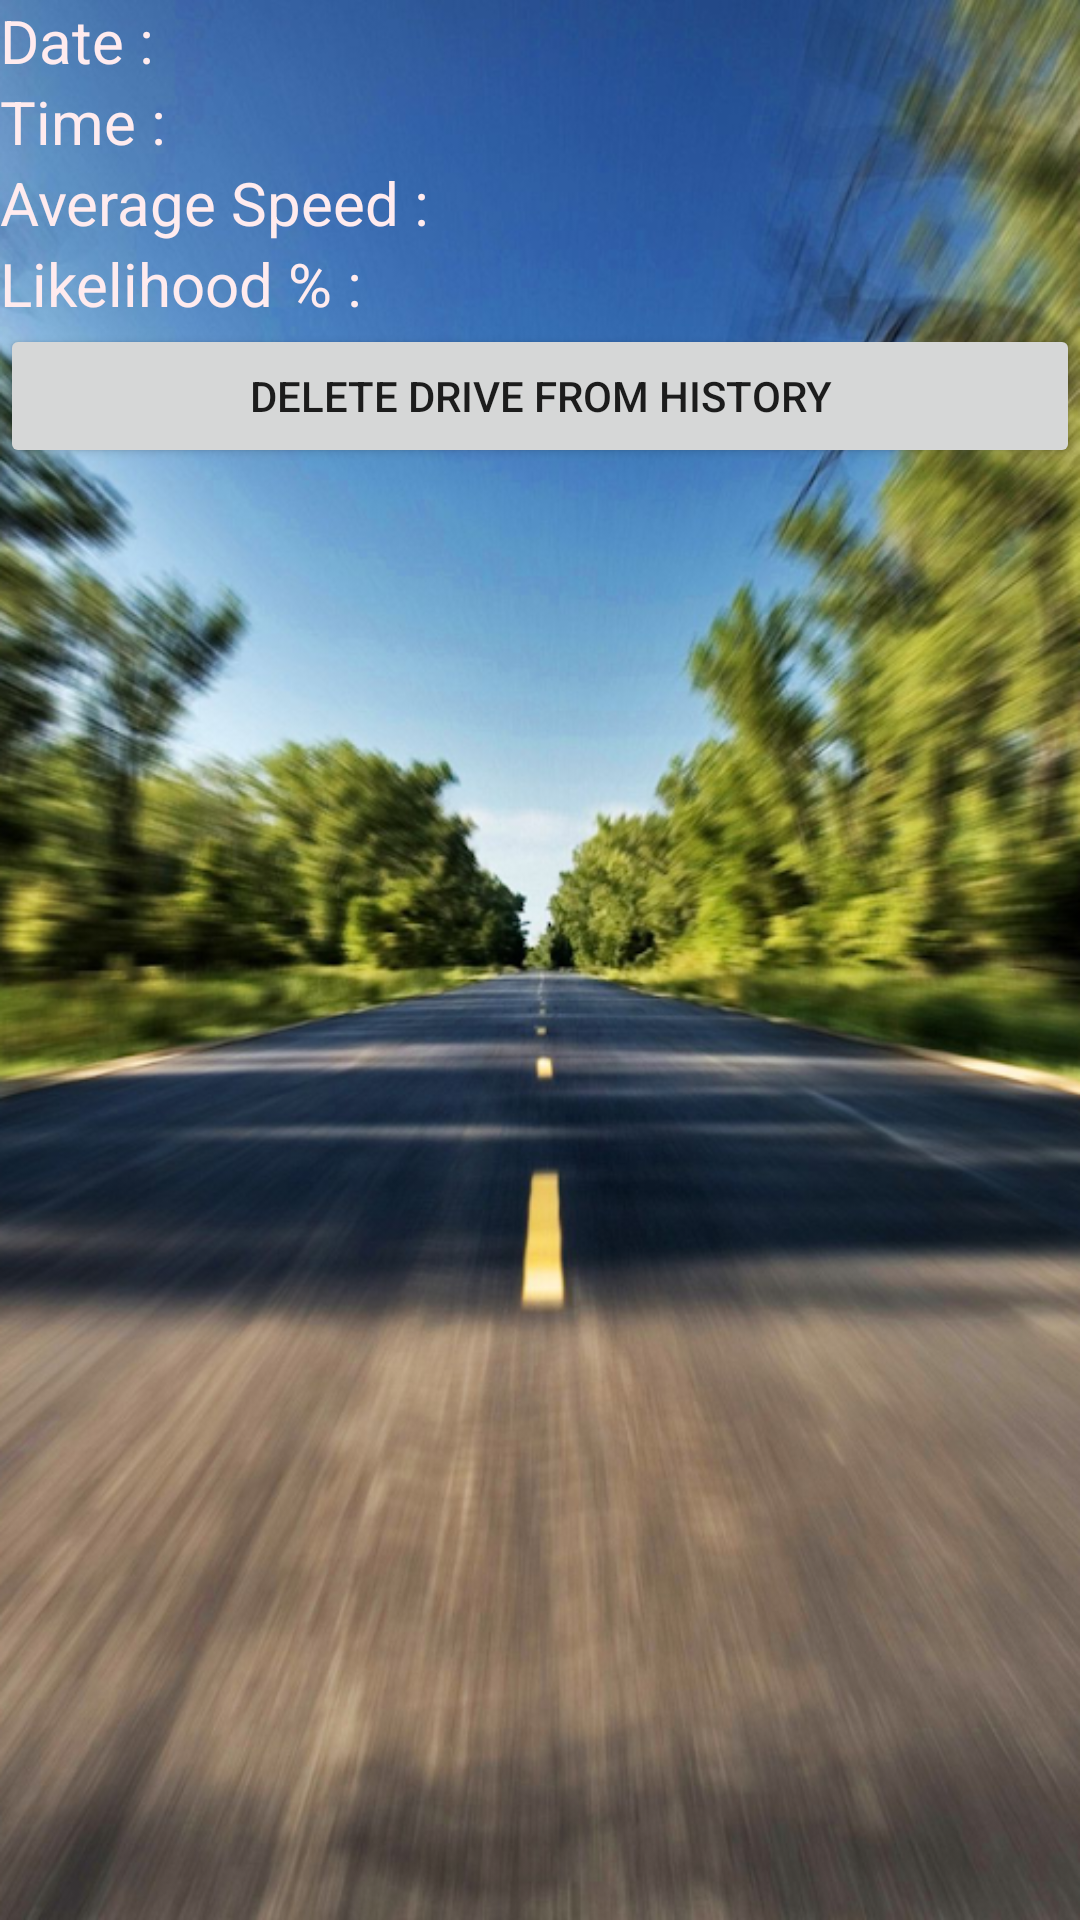

Produce the Android XML layout that renders to this screen, including the resource entries it uses.
<!-- AndroidManifest.xml: application theme AppTheme -->
<!-- res/layout/drive_info.xml -->
<?xml version="1.0" encoding="utf-8"?>
<RelativeLayout xmlns:android="http://schemas.android.com/apk/res/android"
    xmlns:tools="http://schemas.android.com/tools"
    android:layout_width="match_parent"
    android:layout_height="match_parent"
    android:layout_margin="10dp"
    tools:context="com.cmsc436.vehiclefinemaps.MainActivity"
    android:background="@drawable/backgroundcmsc4362">
    <TableLayout
        android:id="@+id/tl_data"
        android:layout_width="match_parent"
        android:layout_height="wrap_content">
        <TableRow>

            <TextView
                android:layout_width="wrap_content"
                android:layout_height="wrap_content"
                android:text="Date : "
                android:textColor="#FFEBEE"
                android:textSize="20sp" />
            <TextView
                android:id="@+id/tv_date"
                android:layout_width="wrap_content"
                android:layout_height="wrap_content"
                android:textSize="20sp" />
        </TableRow>
        <TableRow>

            <TextView
                android:layout_width="wrap_content"
                android:layout_height="wrap_content"
                android:text="Time : "
                android:textColor="#FFEBEE"
                android:textSize="20sp" />
            <TextView
                android:id="@+id/tv_time"
                android:layout_width="wrap_content"
                android:layout_height="wrap_content"
                android:textSize="20sp" />
        </TableRow>
        <TableRow>

            <TextView
                android:layout_width="wrap_content"
                android:layout_height="wrap_content"
                android:text="Average Speed : "
                android:textColor="#FFEBEE"
                android:textSize="20sp" />
            <TextView
                android:id="@+id/tv_avgspeed"
                android:layout_width="wrap_content"
                android:layout_height="wrap_content"
                android:textSize="20sp" />
        </TableRow>
        <TableRow>

            <TextView
                android:layout_width="wrap_content"
                android:layout_height="wrap_content"
                android:text="Likelihood % : "
                android:textColor="#FFEBEE"
                android:textSize="20sp" />
            <TextView
                android:id="@+id/tv_likelihood"
                android:layout_width="wrap_content"
                android:layout_height="wrap_content"
                android:textSize="20sp" />
        </TableRow>
        <Button
            android:id="@+id/delete_button"
            android:layout_width="0dp"
            android:layout_height="wrap_content"
            android:text="Delete Drive from History"
            />
    </TableLayout>


</RelativeLayout>
<!-- resources referenced by this layout -->
<resources>
  <!-- drawable backgroundcmsc4362: png bitmap (drawable, 574742 bytes) -->
  <style name="AppTheme" parent="Theme.AppCompat.Light.DarkActionBar">
          
          <item name="colorPrimary">@color/colorPrimary</item>
          <item name="colorPrimaryDark">@color/colorPrimaryDark</item>
          <item name="colorAccent">@color/colorAccent</item>
          <item name="android:textColorHint">@color/colorWhite</item>
      </style>
  <!-- not gathered from this repository: default colours our renderer supplied (Android Studio template values) -->
  <color name="colorPrimary">#FF6200EE</color>
  <color name="colorPrimaryDark">#FF3700B3</color>
  <color name="colorAccent">#FF03DAC5</color>
</resources>
